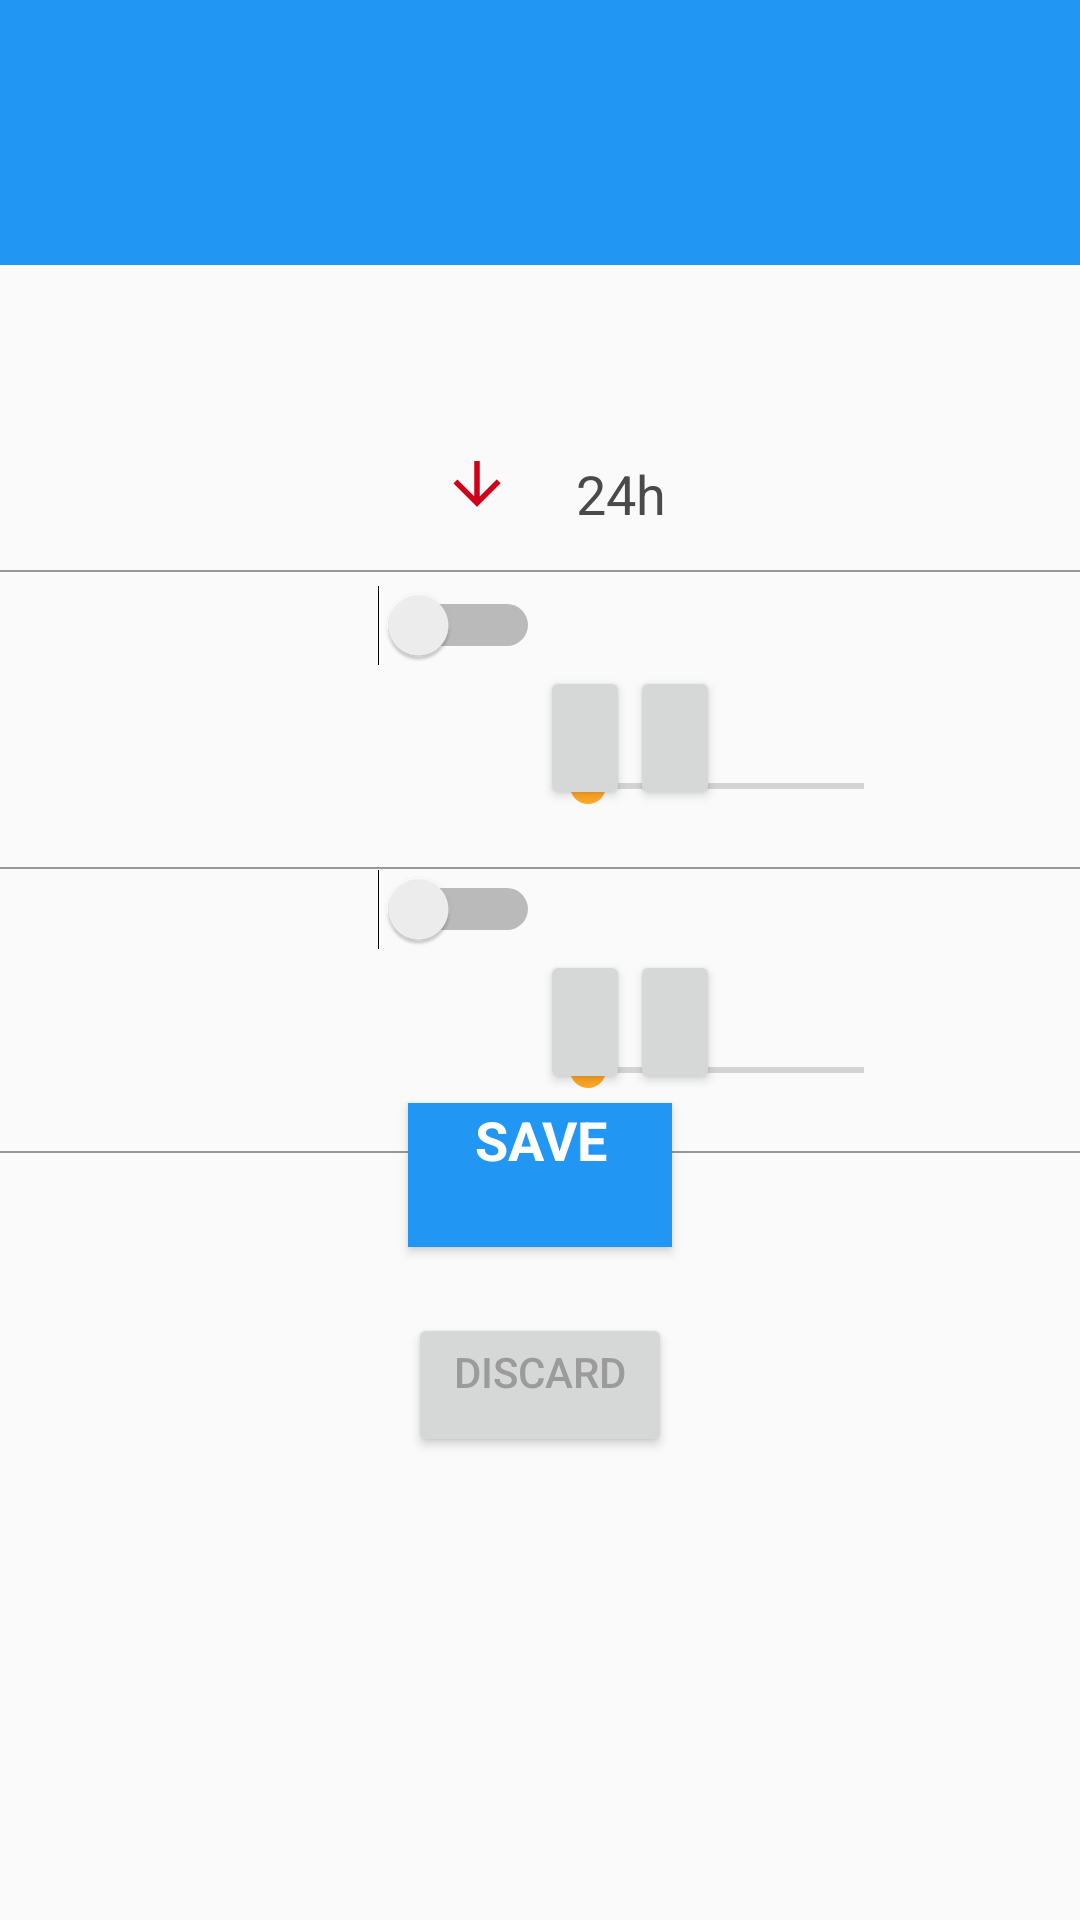

This screen was rendered from an Android layout file. Write that file and the resources it references.
<!-- AndroidManifest.xml: application theme AppTheme -->
<!-- res/layout/activity_edit_alert.xml -->
<?xml version="1.0" encoding="utf-8"?>
<android.support.constraint.ConstraintLayout
    xmlns:android="http://schemas.android.com/apk/res/android"
    xmlns:app="http://schemas.android.com/apk/res-auto"
    xmlns:tools="http://schemas.android.com/tools"
    android:layout_width="match_parent"
    android:layout_height="wrap_content">

    <android.support.design.widget.AppBarLayout
        android:id="@+id/edit_app_bar"
        android:layout_width="match_parent"
        android:layout_height="wrap_content"
        android:theme="@style/AppTheme.NoActionBar">

        <android.support.v7.widget.Toolbar
            android:id="@+id/edit_toolbar"
            android:layout_width="match_parent"
            android:layout_height="?attr/actionBarSize" />

        <TextView
            android:layout_width="match_parent"
            android:layout_height="wrap_content"
            android:textSize="24sp"
            android:fontFamily="sans-serif"
            android:textStyle="bold"
            android:textColor="#ffffff"
            android:gravity="center_horizontal"
            tools:text="BITCOIN (BTC)"
            />

    </android.support.design.widget.AppBarLayout>

    <ScrollView
        android:layout_width="match_parent"
        android:layout_height="wrap_content"
        android:orientation="vertical"
        app:layout_constraintTop_toBottomOf="@id/edit_app_bar">

        <android.support.constraint.ConstraintLayout
            android:layout_width="match_parent"
            android:layout_height="wrap_content">

            <TextView
                android:id="@+id/tv_edit_price"
                android:layout_width="wrap_content"
                android:layout_height="wrap_content"
                android:layout_marginTop="24dp"
                android:textColor="#8b000000"
                android:textSize="20sp"
                app:layout_constraintEnd_toEndOf="parent"
                app:layout_constraintStart_toStartOf="parent"
                app:layout_constraintTop_toTopOf="parent"
                tools:text=" $11,511.80" />

            <TextView
                android:id="@+id/edit_percent_name"
                android:layout_width="wrap_content"
                android:layout_height="wrap_content"
                android:layout_marginTop="13dp"
                android:textColor="#d0021b"
                android:textSize="16sp"
                android:textStyle="bold"
                app:layout_constraintEnd_toEndOf="parent"
                app:layout_constraintStart_toStartOf="parent"
                app:layout_constraintTop_toBottomOf="@id/tv_edit_price"
                tools:text="-0.07%" />

            <ImageView
                android:id="@+id/row_image"
                android:layout_width="18dp"
                android:layout_height="18dp"
                android:layout_marginEnd="12dp"
                android:src="@drawable/ic_arrow_down"
                app:layout_constraintEnd_toStartOf="@id/edit_percent_name"
                app:layout_constraintTop_toTopOf="@id/edit_percent_name" />


            <TextView
                android:id="@+id/time"
                android:layout_width="wrap_content"
                android:layout_height="wrap_content"
                android:layout_marginStart="12dp"
                android:text="24h"
                android:textColor="#4a4a4a"
                android:textSize="18sp"
                app:layout_constraintStart_toEndOf="@id/edit_percent_name"
                app:layout_constraintTop_toTopOf="@id/edit_percent_name" />

            <View
                android:layout_width="match_parent"
                android:layout_height="0.5dp"
                android:layout_marginTop="16dp"
                android:background="@color/colorLine"
                app:layout_constraintTop_toBottomOf="@id/edit_percent_name" />

            <TextView
                android:id="@+id/tv_above_price"
                android:layout_width="wrap_content"
                android:layout_height="wrap_content"
                android:fontFamily="sans-serif-medium"
                android:gravity="center_horizontal"
                android:letterSpacing="0.04"
                android:layout_marginTop="21dp"
                android:textColor="#7e8083"
                android:textSize="14sp"
                android:textStyle="normal"
                app:layout_constraintStart_toStartOf="@id/tv_edit_price"
                app:layout_constraintTop_toBottomOf="@id/edit_percent_name"
                tools:text="Above Price : 	" />

            <Switch
                android:id="@+id/switch_above_price"
                android:layout_width="wrap_content"
                android:layout_height="wrap_content"
                app:layout_constraintEnd_toStartOf="@+id/tv_above_price"
                app:layout_constraintTop_toTopOf="@+id/tv_above_price"


               />


            <TextView
                android:id="@+id/above_price_dollar"
                android:layout_width="wrap_content"
                android:layout_height="wrap_content"
                android:fontFamily="sans-serif-medium"
                android:gravity="center_horizontal"
                android:letterSpacing="0.04"
                android:textColor="#7e8083"
                android:textSize="20sp"
                android:textStyle="normal"
                app:layout_constraintStart_toEndOf="@id/tv_above_price"
              app:layout_constraintTop_toTopOf="@id/tv_above_price"
                tools:text="$14,000" />

            <SeekBar
                android:id="@+id/seek_bar_above"
                android:layout_width="124dp"
                android:layout_height="22dp"
                android:layout_marginTop="37dp"
                app:layout_constraintStart_toStartOf="@id/tv_above_price"
                app:layout_constraintTop_toBottomOf="@id/tv_above_price" />

            <Button
                android:id="@+id/above_price_minus"
                android:layout_width="30dp"
                android:layout_height="wrap_content"
                app:layout_constraintStart_toStartOf="@id/above_price_dollar"
                app:layout_constraintTop_toBottomOf="@id/above_price_dollar" />

            <Button
                android:id="@+id/above_price_plus"
                android:layout_width="30dp"
                android:layout_height="wrap_content"
                app:layout_constraintStart_toEndOf="@id/above_price_minus"
                app:layout_constraintTop_toBottomOf="@id/above_price_dollar" />

            <View
                android:id="@+id/edit_view_1"
                android:layout_width="match_parent"
                android:layout_height="0.5dp"
                android:layout_marginTop="16dp"
                android:background="@color/colorLine"
                app:layout_constraintTop_toBottomOf="@id/seek_bar_above" />

            <TextView
                android:id="@+id/edit_below_price"
                android:layout_width="wrap_content"
                android:layout_height="wrap_content"
                android:textSize="14sp"
                android:fontFamily="sans-serif-medium"
                android:textStyle="normal"
                android:textColor="#7e8083"
                android:letterSpacing="0.04"
                android:gravity="center_horizontal"
                tools:text="Below Price : 	"
                app:layout_constraintTop_toBottomOf="@id/edit_view_1"
                app:layout_constraintStart_toStartOf="@id/tv_above_price"
                />

            <Switch
                android:id="@+id/switch_below_price"
                android:layout_width="wrap_content"
                android:layout_height="wrap_content"
                app:layout_constraintEnd_toStartOf="@+id/edit_below_price"
                app:layout_constraintTop_toTopOf="@+id/edit_below_price"


                />


            <TextView
                android:id="@+id/below_price_dollar"
                android:layout_width="wrap_content"
                android:layout_height="wrap_content"
                android:textSize="20sp"
                android:fontFamily="sans-serif-medium"
                android:textStyle="normal"
                android:textColor="#7e8083"
                android:letterSpacing="0.04"
                android:gravity="center_horizontal"
                tools:text="$10,000"
                app:layout_constraintStart_toEndOf="@id/edit_below_price"
                app:layout_constraintTop_toTopOf="@id/edit_below_price"
              />

            <SeekBar
                android:id="@+id/seek_bar_below"
                android:layout_width="124dp"
                android:layout_height="22dp"
                android:layout_marginTop="37dp"
                app:layout_constraintStart_toStartOf="@id/edit_below_price"
                app:layout_constraintTop_toBottomOf="@id/edit_below_price" />

            <Button
                android:id="@+id/below_price_minus"
                android:layout_width="30dp"
                android:layout_height="wrap_content"
                app:layout_constraintStart_toStartOf="@id/below_price_dollar"
                app:layout_constraintTop_toBottomOf="@id/below_price_dollar" />

            <Button
                android:id="@+id/below_price_plus"
                android:layout_width="30dp"
                android:layout_height="wrap_content"
                app:layout_constraintStart_toEndOf="@id/below_price_minus"
                app:layout_constraintTop_toBottomOf="@id/below_price_dollar" />

            <View
                android:layout_width="match_parent"
                android:layout_height="0.5dp"
                android:layout_marginTop="16dp"
                android:background="@color/colorLine"
                app:layout_constraintTop_toBottomOf="@id/seek_bar_below" />

            <Button
                android:id="@+id/save_button"
                android:layout_width="wrap_content"
                android:layout_height="wrap_content"
                android:background="#2196f3"
                android:fontFamily="sans-serif"
                android:gravity="center_horizontal"
                android:textColor="#ffffff"
                android:textSize="18sp"
                android:textStyle="bold"
                android:text="SAVE"
                app:layout_constraintStart_toStartOf="parent"
                app:layout_constraintEnd_toEndOf="parent"
                app:layout_constraintTop_toBottomOf="@id/seek_bar_below"
                />

            <Button
                android:layout_width="wrap_content"
                android:layout_height="wrap_content"
                android:fontFamily="sans-serif-medium"
                android:gravity="center_horizontal"
                android:textColor="#9b9b9b"
                android:textSize="14sp"
                android:textStyle="normal"
                android:layout_marginTop="22dp"
                app:layout_constraintStart_toStartOf="parent"
                app:layout_constraintEnd_toEndOf="parent"
                app:layout_constraintTop_toBottomOf="@id/save_button"
                android:text="DISCARD" />
        </android.support.constraint.ConstraintLayout>
    </ScrollView>
</android.support.constraint.ConstraintLayout>
<!-- resources referenced by this layout -->
<resources>
  <color name="colorLine">#979797</color>
  <!-- drawable ic_arrow_down (drawable) -->
  <vector android:height="24dp" android:viewportHeight="10.0"
      android:viewportWidth="10.0" android:width="24dp" xmlns:android="http://schemas.android.com/apk/res/android">
      <path android:fillColor="#00000000"
          android:pathData="M1,4.524L4.996,8.52l4.02,-4.02M5,0.734V8.35"
          android:strokeColor="#D0021B" android:strokeWidth="1"/>
  </vector>
  <style name="AppTheme.NoActionBar">
          <item name="windowActionBar">false</item>
          <item name="windowNoTitle">true</item>
      </style>
  <style name="AppTheme" parent="Theme.AppCompat.Light.DarkActionBar">
          
          <item name="colorPrimary">@color/colorPrimary</item>
          <item name="colorPrimaryDark">@color/colorPrimaryDark</item>
          <item name="colorAccent">@color/colorAccent</item>
      </style>
  <color name="colorPrimary">#2196f3</color>
  <color name="colorPrimaryDark">#1976d2</color>
  <color name="colorAccent">#ffa726</color>
</resources>
